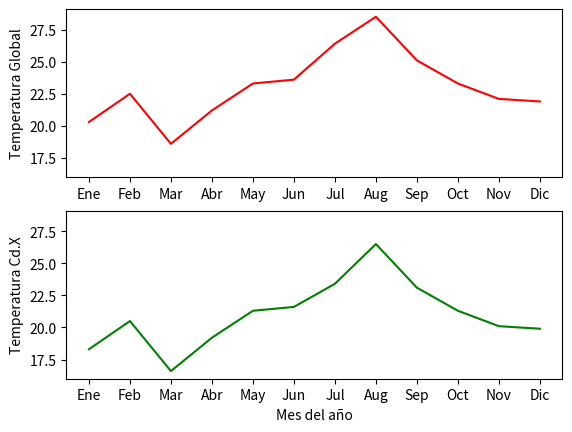

Recreate this plot in Python.
import numpy as np
import pandas as pd
import matplotlib.pyplot as plt

meses = pd.DataFrame(np.array(["Ene","Feb","Mar","Abr","May","Jun","Jul","Aug","Sep",
                               "Oct","Nov","Dic"]), columns=["Meses"])

temperaturas = pd.DataFrame(np.array([20.3,22.5,18.6,21.2,23.3,23.6,
                                       26.4,28.5,25.1,23.3,22.1,21.9]), columns=["Temperaturas"])

temperaturas_x = pd.DataFrame(np.array([18.3,20.5,16.6,19.2,21.3,21.6,
                                        23.4,26.5,23.1,21.3,20.1,19.9]), columns=["Temperaturas"])

#(2, 1) -> Esto nos separa los graficos en dos
#sharey=True -> Permite compartir la misma escala en los dos graficos

fig, ax = plt.subplots(2, 1, sharey=True)
ax[0].plot(meses["Meses"], temperaturas["Temperaturas"], color="r")
ax[1].plot(meses["Meses"], temperaturas_x["Temperaturas"], color="g")
ax[1].set_xlabel("Mes del año")
ax[0].set_ylabel("Temperatura Global")
ax[1].set_ylabel("Temperatura Cd.X")

plt.show() # Esto muestra el grafico
